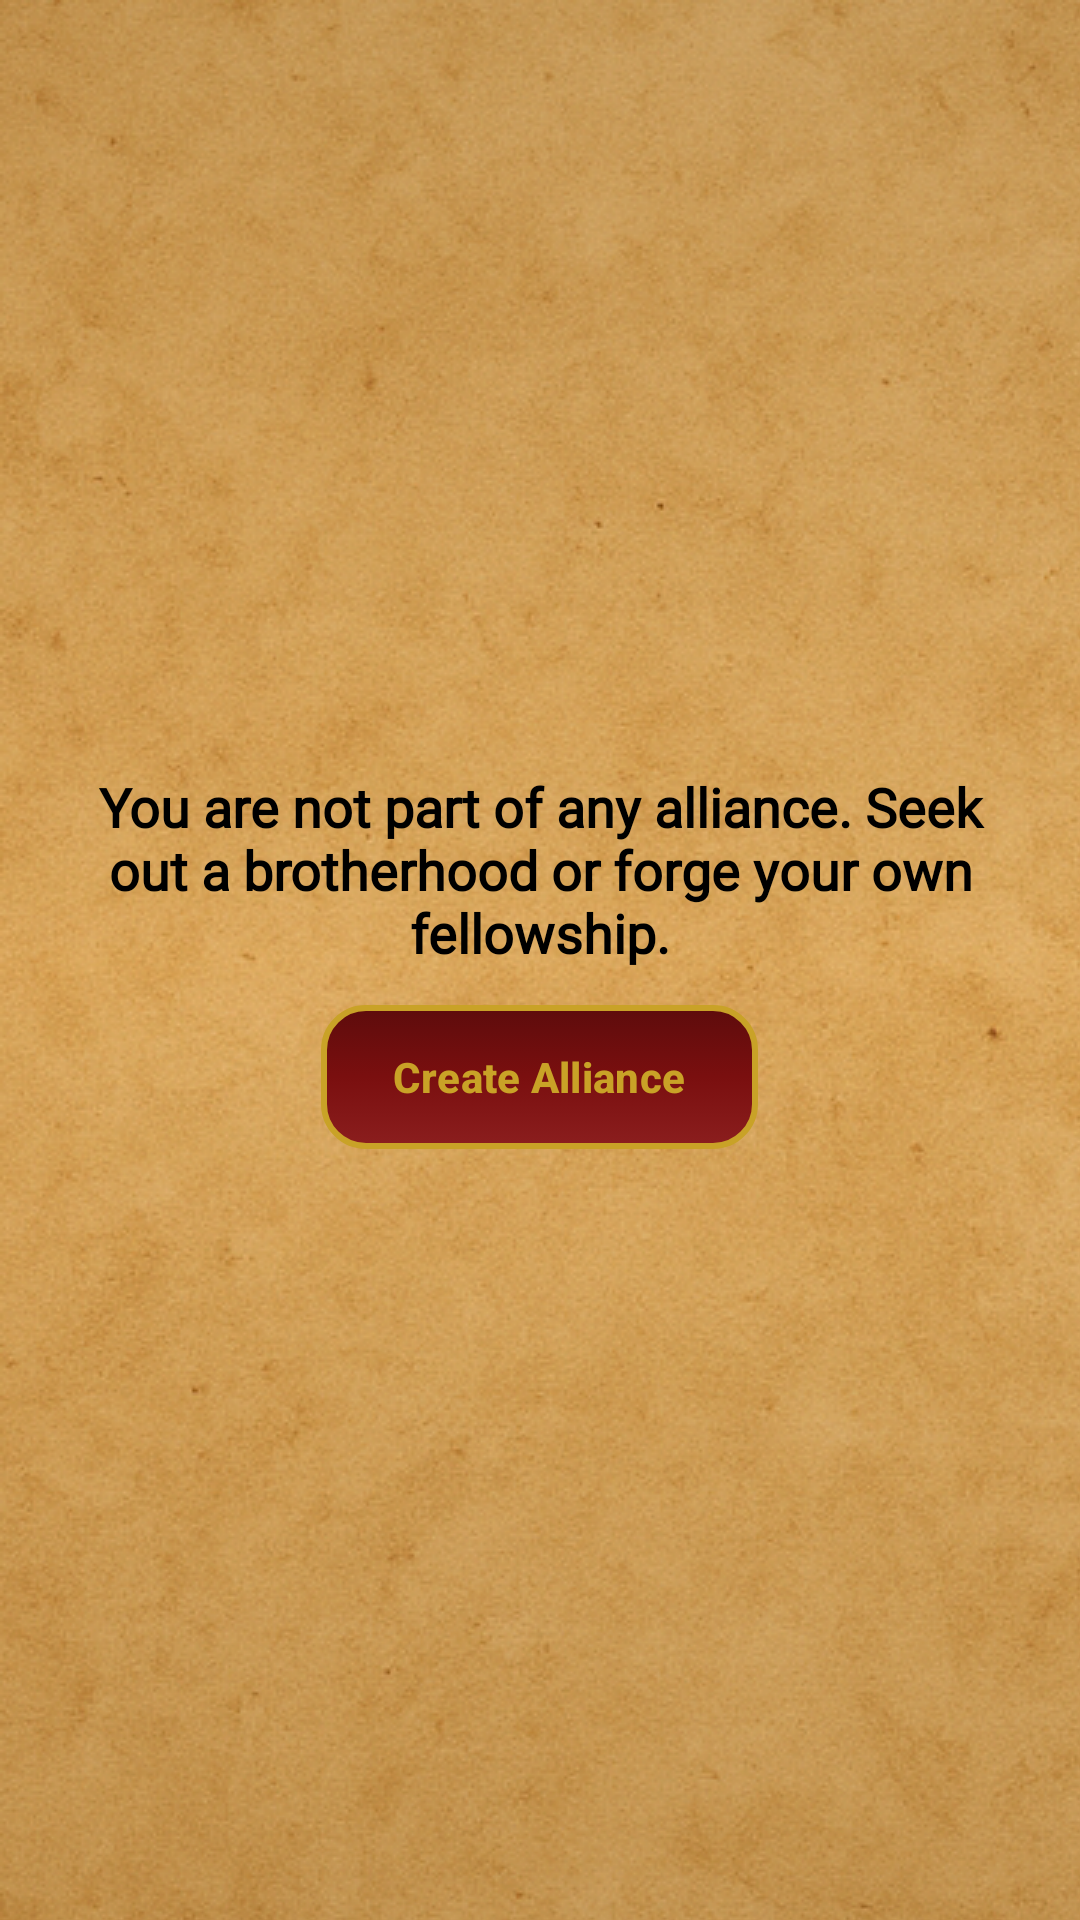

Layout XML and referenced resources for this Android screen:
<!-- AndroidManifest.xml: application theme Theme.ValorQuest -->
<!-- res/layout/layout_alliance_empty.xml -->
<?xml version="1.0" encoding="utf-8"?>

<LinearLayout xmlns:android="http://schemas.android.com/apk/res/android"
    android:layout_width="match_parent"
    android:layout_height="match_parent"
    xmlns:app="http://schemas.android.com/apk/res-auto"
    android:orientation="vertical"
    android:padding="16dp"
    android:gravity="center"
    android:background="@drawable/bg_parchment_panel">

    <TextView
        android:layout_width="match_parent"
        android:layout_height="wrap_content"
        android:text="You are not part of any alliance. Seek out a brotherhood or forge your own fellowship."
        android:textSize="18sp"
        android:textColor="@color/black"
        android:fontFamily="@font/main_font_family"
        android:textStyle="bold"
        android:gravity="center"
        android:paddingBottom="12dp"/>

    <com.google.android.material.button.MaterialButton
        android:id="@+id/btn_create_alliance"
        android:layout_width="wrap_content"
        android:layout_height="wrap_content"
        android:text="Create Alliance"
        android:textAllCaps="false"
        android:textStyle="bold"
        android:textColor="#C9A227"
        android:background="@drawable/bg_button_fantasy"
        app:backgroundTint="@null"
        app:rippleColor="#33C9A227"
        android:layout_gravity="center"/>
</LinearLayout>
<!-- resources referenced by this layout -->
<resources>
  <!-- drawable bg_button_fantasy (drawable) -->
  <?xml version="1.0" encoding="utf-8"?>
  
  <selector xmlns:android="http://schemas.android.com/apk/res/android">
      <item android:state_pressed="true">
          <shape android:shape="rectangle">
              <gradient
                  android:startColor="#7A0F0F"
                  android:endColor="#5E0C0C"
                  android:angle="90" />
              <corners android:radius="14dp" />
              <stroke android:width="2dp" android:color="#C9A227" />
              <padding android:left="8dp" android:top="8dp" android:right="8dp" android:bottom="8dp" />
          </shape>
      </item>
      <item>
          <shape android:shape="rectangle">
              <gradient
                  android:startColor="#8B1E1E"
                  android:centerColor="#7A0F0F"
                  android:endColor="#5E0C0C"
                  android:angle="90" />
              <corners android:radius="14dp" />
              <stroke android:width="2dp" android:color="#C9A227" />
              <padding android:left="8dp" android:top="8dp" android:right="8dp" android:bottom="8dp" />
          </shape>
      </item>
  </selector>
  <!-- drawable bg_parchment_panel (drawable) -->
  <?xml version="1.0" encoding="utf-8"?>
  
  <layer-list xmlns:android="http://schemas.android.com/apk/res/android">
      <item>
          <bitmap
              android:src="@drawable/card_background"
              android:tileMode="repeat"
              android:gravity="fill" />
      </item>
      
      <item>
          <shape android:shape="rectangle">
              <gradient
                  android:startColor="#1A000000"
                  android:centerColor="#00000000"
                  android:endColor="#1A000000"
                  android:angle="270" />
          </shape>
      </item>
  </layer-list>
  <style name="Theme.ValorQuest" parent="Base.Theme.ValorQuest" />
  <!-- drawable card_background: png bitmap (drawable, 707692 bytes) -->
  <style name="Base.Theme.ValorQuest" parent="Theme.Material3.DayNight.NoActionBar">
          
          
      </style>
  <!-- not gathered from this repository: default colours our renderer supplied (Android Studio template values) -->
  <color name="black">#FF000000</color>
</resources>
